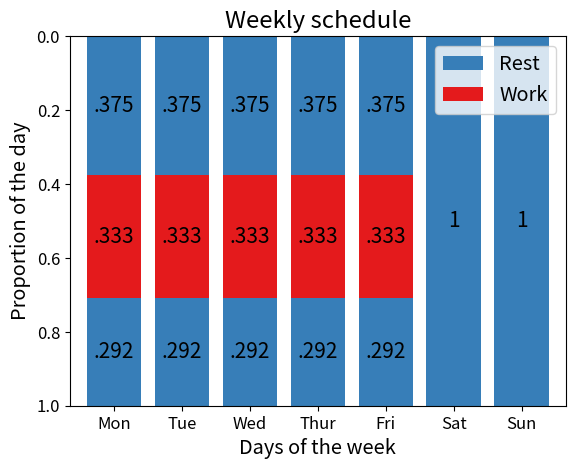
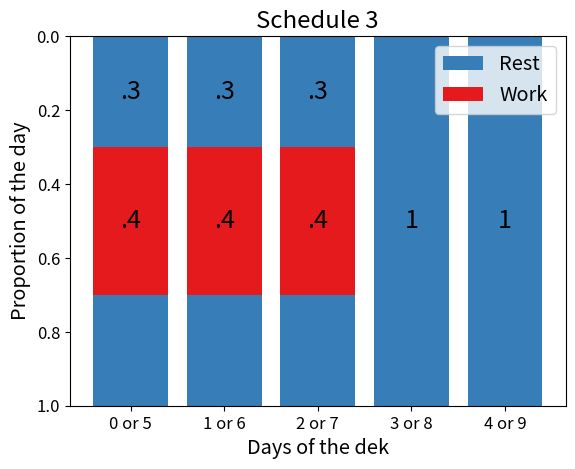

The matplotlib source for these figures, in order:
# %% [markdown]
# ---
# title: Weekly and Pently Schedule Comparison
# author: Martin Laptev
# date: now
# date-format: x
# filters:
#   - date.lua
# ---

# %%
import matplotlib.pyplot as plt

plt.rcParams.update(
    {
        "legend.fontsize": "x-large",
        "axes.labelsize": "x-large",
        "axes.titlesize": "xx-large",
        "xtick.labelsize" : "large",
        "ytick.labelsize" : "large",
    }
)

# %%
# | tags: [fig-schedules]
# | label: fig-schedules
# | fig-cap: "Weekly schedule and Schedule 3 comparison"
# | fig-cap-location: margin
# | fig-subcap:
# |   - "Proportion of the day spent working and resting every day of the week"
# |   - "Proportion of the day spent working and resting every day of the pent"
# | fig-alt:
# |   - "Bar chart showing work in red and rest in blue across 7 days"
# |   - "Bar chart showing work in red and rest in blue across 5 days"
# | layout-ncol: 2
import pandas as pd

ax = (
    pd.DataFrame(
        {
            "Days": ["Mon", "Tue", "Wed", "Thur", "Fri", "Sat", "Sun"],
            "Morning rest": [3 / 8] * 5 + [1] * 2,
            "Work": [1 / 3] * 5 + [0] * 2,
            "Evening rest": [7 / 24] * 5 + [0] * 2,
        }
    )
    .set_index("Days")
    .plot.bar(
        stacked=True,
        color=["#377eb8", "#e41a1c", "#377eb8"],
        title="Weekly schedule",
        legend=False,
        xlabel="Days of the week",
        ylabel="Proportion of the day",
        rot=0,
        width=0.8,
    )
)
ax.invert_yaxis()
ax.legend(["Rest", "Work"], loc="upper right")
ax.patch.set_alpha(0)

for c in ax.containers:
    labels = [round(v.get_height(), 3) if v.get_height() > 0 else "" for v in c]
    labels = [str(l)[1:] for l in labels if l != 1]
    ax.bar_label(c, labels=labels, label_type="center", color="black", fontsize=15)

ax = (
    pd.DataFrame(
        {
            "Days": ["0 or 5", "1 or 6", "2 or 7", "3 or 8", "4 or 9"],
            "Morning rest": [0.3] * 3 + [1] * 2,
            "Work": [0.4] * 3 + [0] * 2,
            "Evening rest": [0.3] * 3 + [0] * 2,
        }
    )
    .set_index("Days")
    .plot.bar(
        stacked=True,
        color=["#377eb8", "#e41a1c", "#377eb8"],
        title="Schedule 3",
        legend=False,
        xlabel="Days of the dek",
        ylabel="Proportion of the day",
        rot=0,
        width=0.8,
    )
)
ax.invert_yaxis()
ax.legend(["Rest", "Work"], loc="upper right")
ax.patch.set_alpha(0)

for c in ax.containers[:-1]:
    labels = [round(v.get_height(), 1) if v.get_height() > 0 else "" for v in c]
    labels = [str(l)[1:] for l in labels if l != 1]
    ax.bar_label(c, labels=labels, label_type="center", color="black", fontsize=18)
